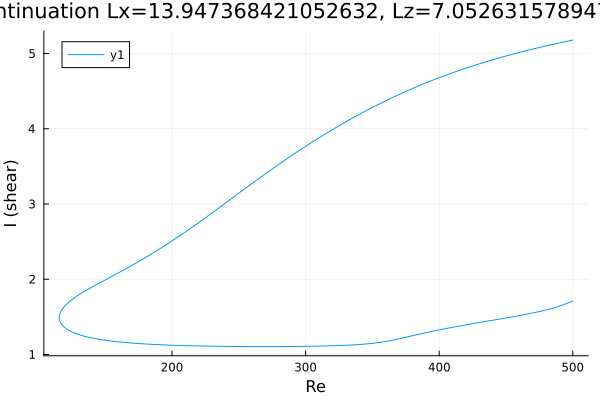

The table this chart was drawn from, first rows:
Re, shear
500.0, 5.178
499.6, 5.177
498.2, 5.172
496.8, 5.167
495.4, 5.161
494, 5.156
492.6, 5.151
491.1, 5.145
489.7, 5.14
488.3, 5.134
486.9, 5.129
485.5, 5.123
484.1, 5.118
482.7, 5.112
481.3, 5.106
479.8, 5.1
478.4, 5.095
477, 5.089
475.6, 5.083
474.2, 5.077
472.8, 5.071
471.4, 5.065
469.9, 5.059
468.5, 5.053
467.1, 5.046
465.7, 5.04
464.3, 5.034
462.9, 5.027
461.5, 5.021
460, 5.014
458.6, 5.008
457.2, 5.001
455.8, 4.995
454.4, 4.988
453, 4.981
451.6, 4.974
450.1, 4.967
449.6, 4.965
448.2, 4.958
446.8, 4.951
445.4, 4.944
444, 4.937
442.5, 4.929
441.1, 4.922
439.7, 4.915
438.3, 4.907
436.9, 4.9
435.5, 4.892
434.1, 4.884
432.6, 4.877
431.2, 4.869
429.8, 4.861
428.4, 4.853
427, 4.845
425.6, 4.837
424.2, 4.829
422.7, 4.821
421.3, 4.813
419.9, 4.804
418.5, 4.796
... 548 more rows
